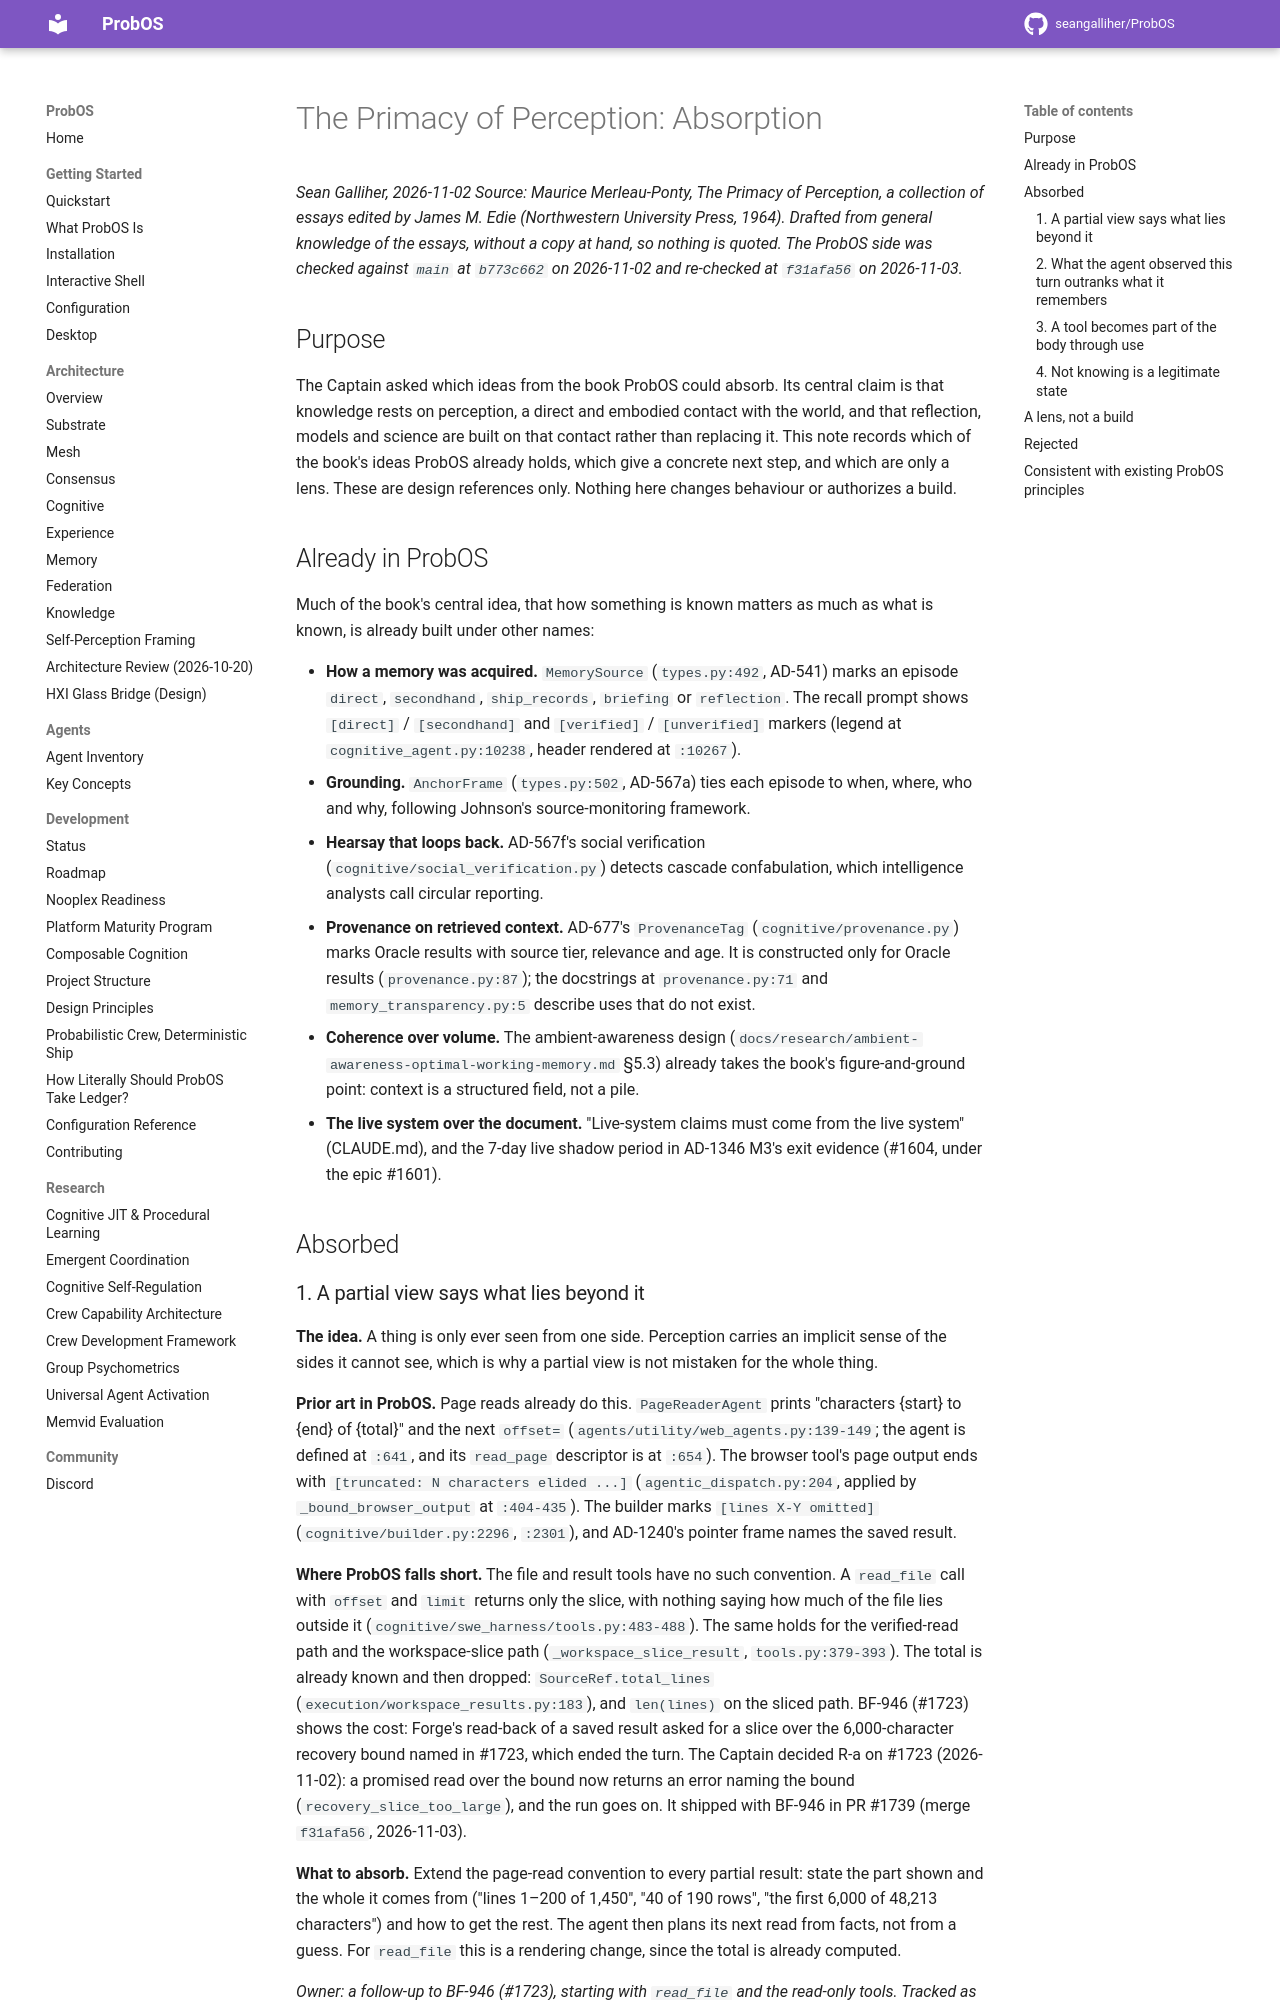

repository: seangalliher/ProbOS · page: research/primacy-of-perception-absorption/index.html · generator: mkdocs

# The Primacy of Perception: Absorption

*Sean Galliher, 2026-11-02*
*Source: Maurice Merleau-Ponty, *The Primacy of Perception*, a collection of essays edited by James M. Edie (Northwestern University Press, 1964). Drafted from general knowledge of the essays, without a copy at hand, so nothing is quoted. The ProbOS side was checked against `main` at `b773c662` on 2026-11-02 and re-checked at `f31afa56` on 2026-11-03.*

## Purpose

The Captain asked which ideas from the book ProbOS could absorb. Its central claim is that knowledge rests on perception, a direct and embodied contact with the world, and that reflection, models and science are built on that contact rather than replacing it. This note records which of the book's ideas ProbOS already holds, which give a concrete next step, and which are only a lens. These are design references only. Nothing here changes behaviour or authorizes a build.

## Already in ProbOS

Much of the book's central idea, that how something is known matters as much as what is known, is already built under other names:

- **How a memory was acquired.** `MemorySource` (`types.py:492`, AD-541) marks an episode `direct`, `secondhand`, `ship_records`, `briefing` or `reflection`. The recall prompt shows `[direct]` / `[secondhand]` and `[verified]` / `[unverified]` markers (legend at `cognitive_agent.py:10238`, header rendered at `:10267`).
- **Grounding.** `AnchorFrame` (`types.py:502`, AD-567a) ties each episode to when, where, who and why, following Johnson's source-monitoring framework.
- **Hearsay that loops back.** AD-567f's social verification (`cognitive/social_verification.py`) detects cascade confabulation, which intelligence analysts call circular reporting.
- **Provenance on retrieved context.** AD-677's `ProvenanceTag` (`cognitive/provenance.py`) marks Oracle results with source tier, relevance and age. It is constructed only for Oracle results (`provenance.py:87`); the docstrings at `provenance.py:71` and `memory_transparency.py:5` describe uses that do not exist.
- **Coherence over volume.** The ambient-awareness design (`docs/research/ambient-awareness-optimal-working-memory.md` §5.3) already takes the book's figure-and-ground point: context is a structured field, not a pile.
- **The live system over the document.** "Live-system claims must come from the live system" (CLAUDE.md), and the 7-day live shadow period in AD-1346 M3's exit evidence (#1604, under the epic #1601).

## Absorbed

### 1. A partial view says what lies beyond it

**The idea.** A thing is only ever seen from one side. Perception carries an implicit sense of the sides it cannot see, which is why a partial view is not mistaken for the whole thing.

**Prior art in ProbOS.** Page reads already do this. `PageReaderAgent` prints "characters {start} to {end} of {total}" and the next `offset=` (`agents/utility/web_agents.py:139-149`; the agent is defined at `:641`, and its `read_page` descriptor is at `:654`). The browser tool's page output ends with `[truncated: N characters elided ...]` (`agentic_dispatch.py:204`, applied by `_bound_browser_output` at `:404-435`). The builder marks `[lines X-Y omitted]` (`cognitive/builder.py:2296`, `:2301`), and AD-1240's pointer frame names the saved result.

**Where ProbOS falls short.** The file and result tools have no such convention. A `read_file` call with `offset` and `limit` returns only the slice, with nothing saying how much of the file lies outside it (`cognitive/swe_harness/tools.py:483-488`). The same holds for the verified-read path and the workspace-slice path (`_workspace_slice_result`, `tools.py:379-393`). The total is already known and then dropped: `SourceRef.total_lines` (`execution/workspace_results.py:183`), and `len(lines)` on the sliced path. BF-946 (#1723) shows the cost: Forge's read-back of a saved result asked for a slice over the 6,000-character recovery bound named in #1723, which ended the turn. The Captain decided R-a on #1723 (2026-11-02): a promised read over the bound now returns an error naming the bound (`recovery_slice_too_large`), and the run goes on. It shipped with BF-946 in PR #1739 (merge `f31afa56`, 2026-11-03).

**What to absorb.** Extend the page-read convention to every partial result: state the part shown and the whole it comes from ("lines 1–200 of 1,450", "40 of 190 rows", "the first 6,000 of 48,213 characters") and how to get the rest. The agent then plans its next read from facts, not from a guess. For `read_file` this is a rendering change, since the total is already computed.

*Owner: a follow-up to BF-946 (#1723), starting with `read_file` and the read-only tools. Tracked as the first proposal on #1743.*
